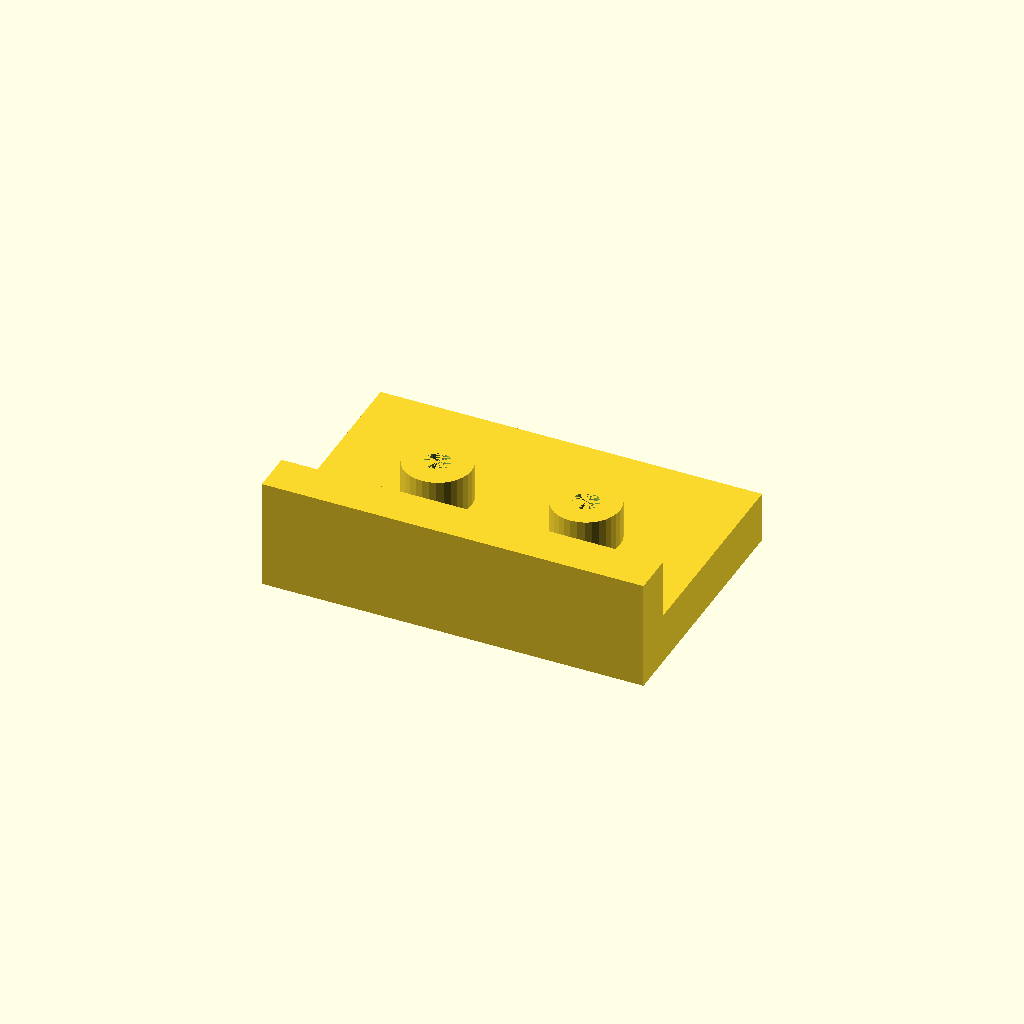
Cell 1: the model at its default parameters.
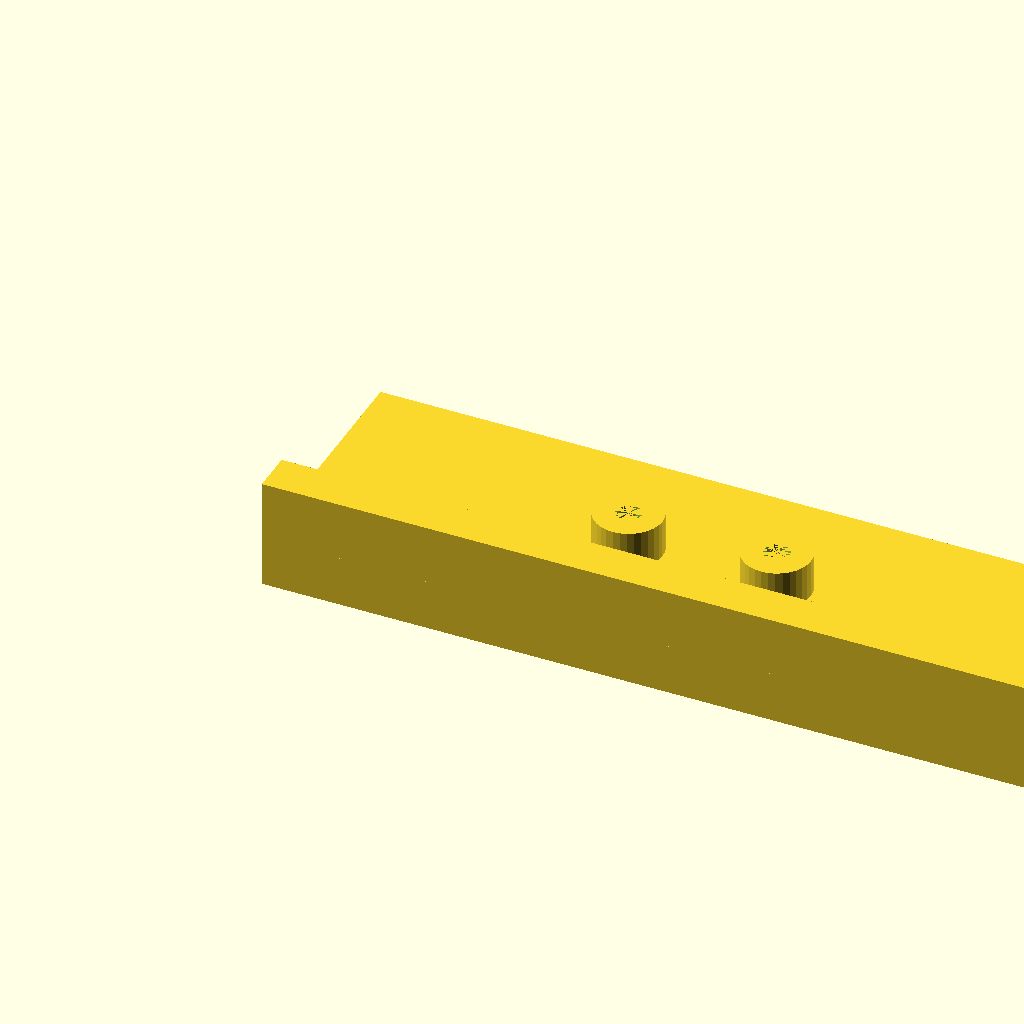
Cell 2 — plate_l set to 180, the other parameters unchanged.
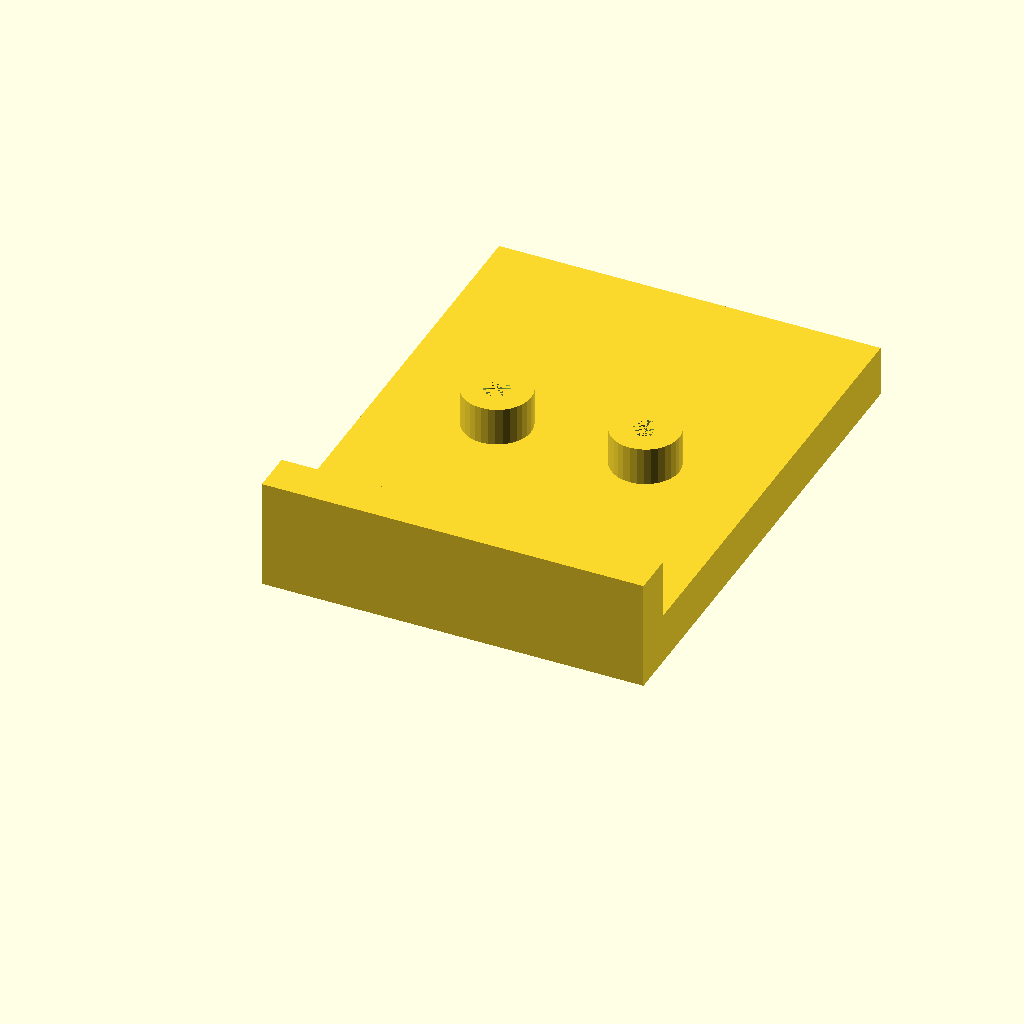
Cell 3: the same model with plate_w = 120.
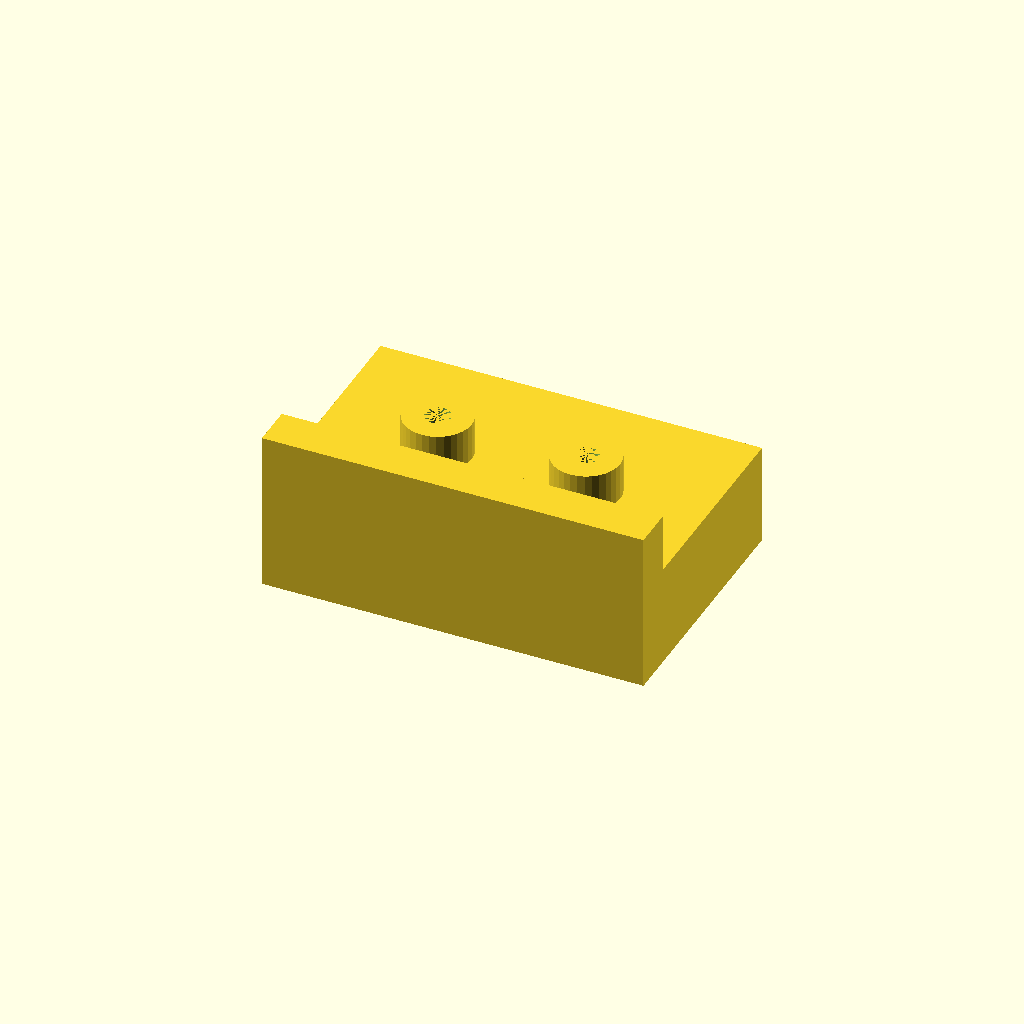
Cell 4 — plate_t set to 24, the other parameters unchanged.
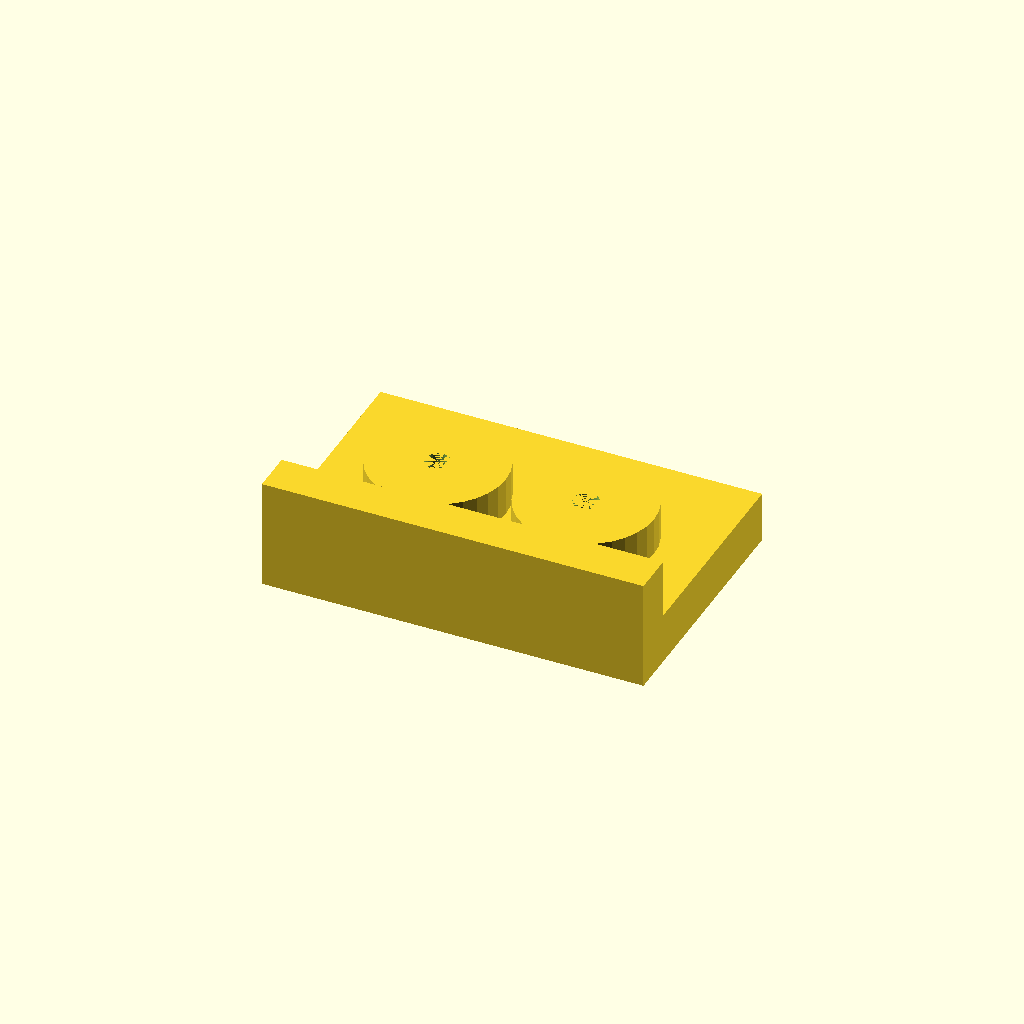
Cell 5: boss_d = 32 (everything else at default).
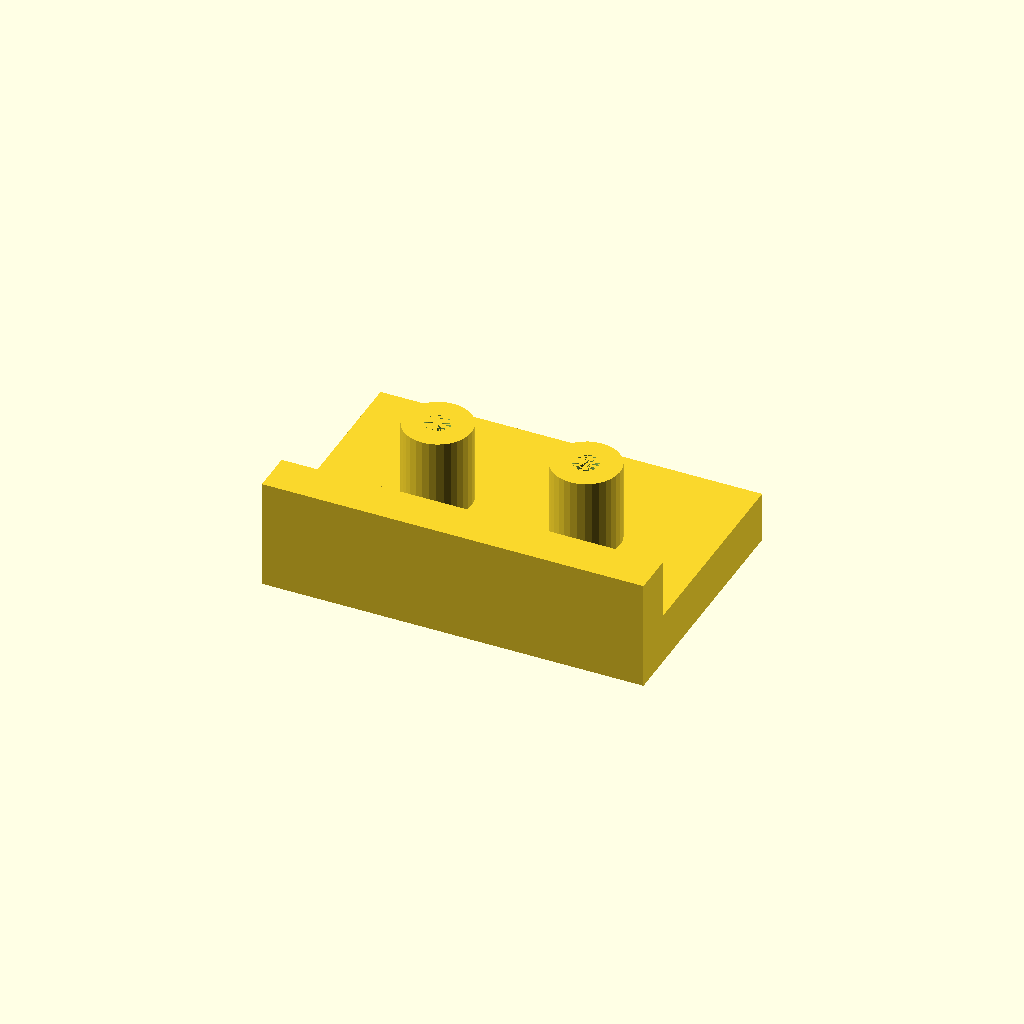
Cell 6: boss_h = 20 (everything else at default).
One fixed orthographic camera (rotation 55°, 0°, 25°; colour scheme Cornfield) for every cell.
OpenSCAD source file optional_data/data/solid2/drilljig/part_0071.scad:
$fn = 32;

// ----------------------------------------------------------------------
// Drill jig: fence jig
// ----------------------------------------------------------------------

// --- parameters (mm) ---
plate_l = 90;             // plate length, X
plate_w = 60;             // plate width, Y
plate_t = 12;             // plate thickness
boss_d = 16;              // guide boss diameter
boss_h = 10;              // boss height above the plate
guide_d = 6;              // guide hole diameter
boss_pitch = 35;          // boss pitch
fence_h = 15;             // fence height above the plate
fence_t = 10;             // fence thickness

n_boss = 2;  // guide bosses
boss_x0 = (plate_l - (n_boss - 1) * boss_pitch) / 2;  // first boss X
boss_top = plate_t - 1 + boss_h;  // boss crown height
fence_top = plate_t - 1 + fence_h;  // fence crown height
total_h = max([fence_top, boss_top]);  // overall height

difference() {
  union() {
  cube([plate_l, plate_w, plate_t]);
  for (i = [0 : n_boss - 1])
    translate([boss_x0 + i * boss_pitch, plate_w / 2, plate_t - 1])
      cylinder(h = boss_h, d = boss_d);
  translate([0, 0, plate_t - 1]) cube([plate_l, fence_t, fence_h]);
  }
  for (i = [0 : n_boss - 1])
    translate([boss_x0 + i * boss_pitch, plate_w / 2, -1])
      cylinder(h = plate_t + boss_h, d = guide_d);
}
Customizer parameters (derived from the source; name, type, default, range or options):
plate_l: number, default 90
plate_w: number, default 60
plate_t: number, default 12
boss_d: number, default 16
boss_h: number, default 10
guide_d: number, default 6
boss_pitch: number, default 35
fence_h: number, default 15
fence_t: number, default 10
n_boss: number, default 2
